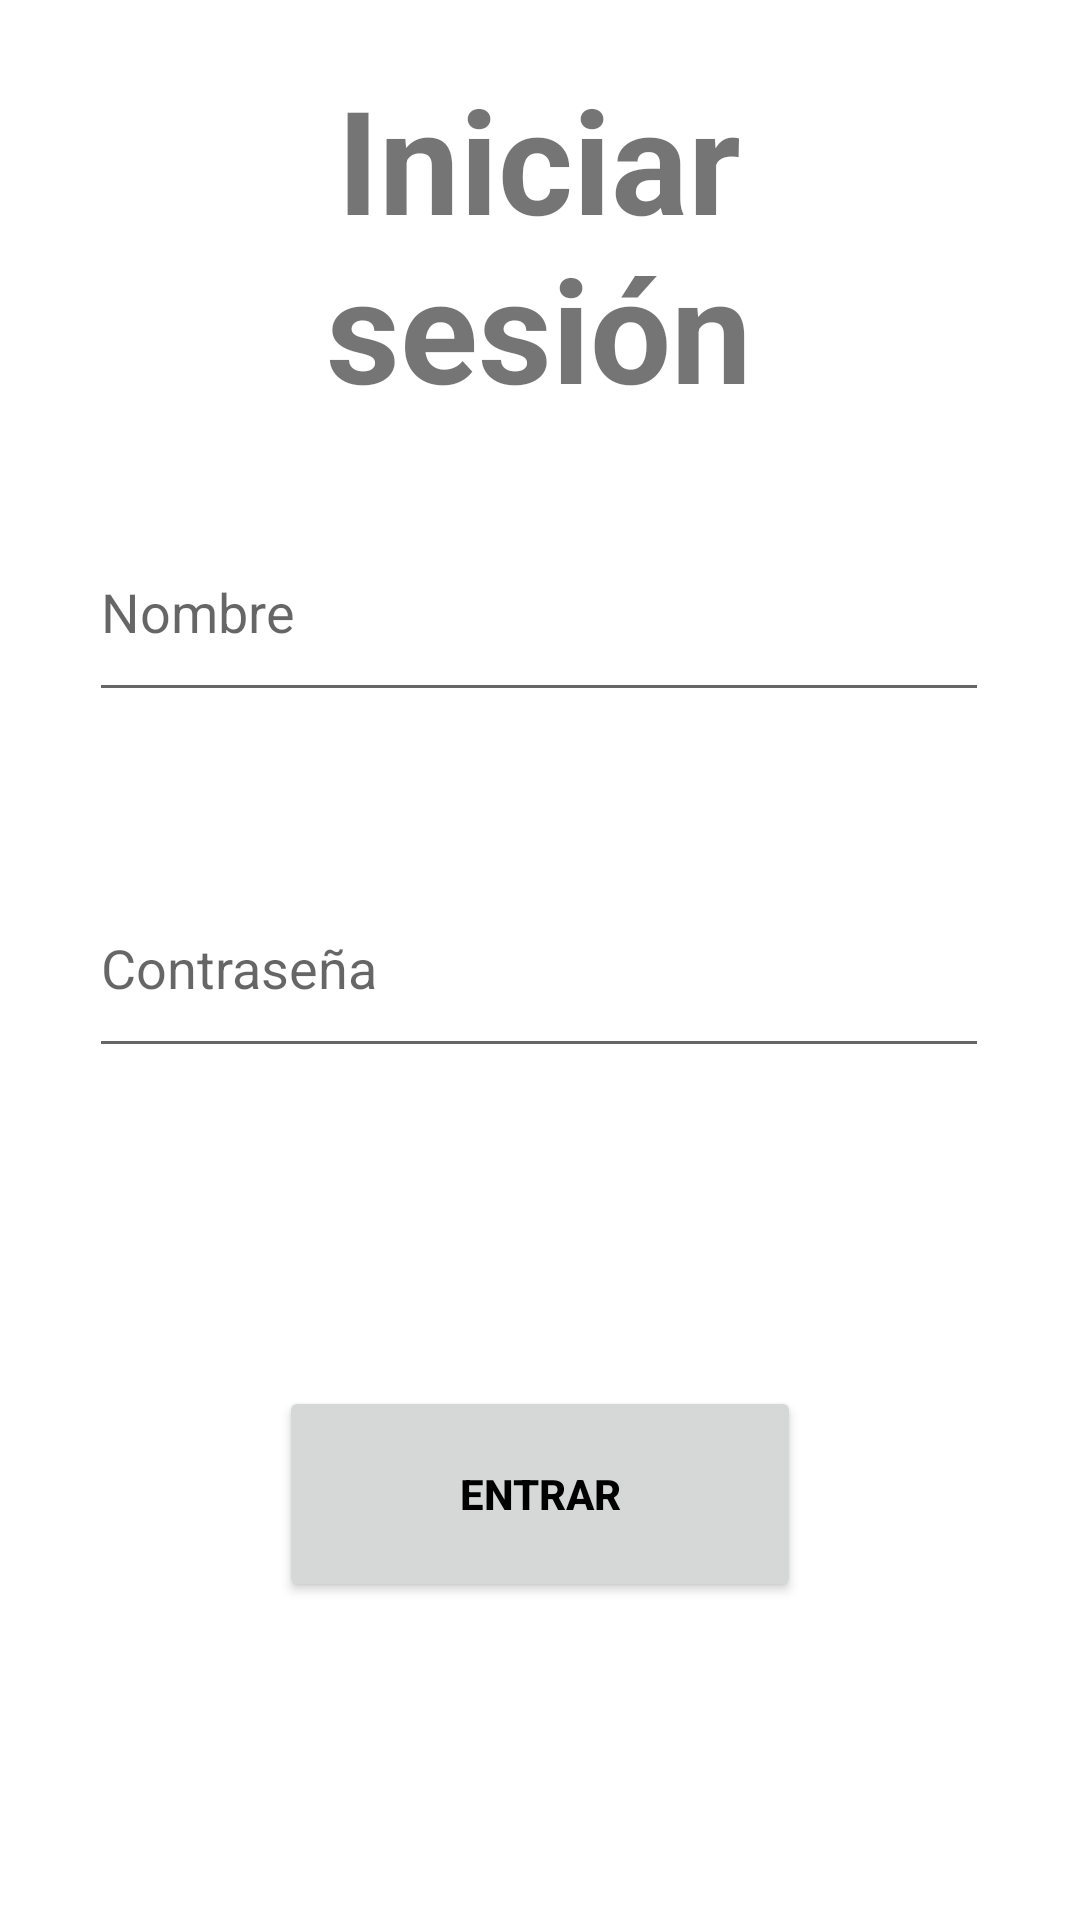

Produce the Android XML layout that renders to this screen, including the resource entries it uses.
<!-- AndroidManifest.xml: application theme Theme.Test -->
<!-- res/layout/activity_second.xml -->
<?xml version="1.0" encoding="utf-8"?>
<androidx.constraintlayout.widget.ConstraintLayout xmlns:android="http://schemas.android.com/apk/res/android"
    xmlns:app="http://schemas.android.com/apk/res-auto"
    xmlns:tools="http://schemas.android.com/tools"
    android:id="@+id/main"
    android:layout_width="match_parent"
    android:layout_height="match_parent"
    tools:context=".View.View.SecondActivity">

    <EditText
        android:id="@+id/editTextUser"
        android:layout_width="300dp"
        android:layout_height="70dp"
        android:ems="10"
        android:hint="Nombre"
        android:inputType="text"
        app:layout_constraintBottom_toTopOf="@+id/editTextPass"
        app:layout_constraintEnd_toEndOf="parent"
        app:layout_constraintHorizontal_bias="0.497"
        app:layout_constraintStart_toStartOf="parent"
        app:layout_constraintTop_toTopOf="parent"
        app:layout_constraintVertical_bias="0.774" />

    <EditText
        android:id="@+id/editTextPass"
        android:layout_width="300dp"
        android:layout_height="70dp"
        android:layout_marginBottom="284dp"
        android:ems="10"
        android:hint="Contraseña"
        android:inputType="text"
        app:layout_constraintBottom_toBottomOf="parent"
        app:layout_constraintEnd_toEndOf="parent"
        app:layout_constraintHorizontal_bias="0.497"
        app:layout_constraintStart_toStartOf="parent" />

    <TextView
        android:id="@+id/textView"
        android:layout_width="230dp"
        android:layout_height="123dp"
        android:text="Iniciar sesión"
        android:textAlignment="center"
        android:textSize="48sp"
        android:textStyle="bold"
        app:layout_constraintBottom_toTopOf="@+id/editTextUser"
        app:layout_constraintEnd_toEndOf="parent"
        app:layout_constraintHorizontal_bias="0.497"
        app:layout_constraintStart_toStartOf="parent"
        app:layout_constraintTop_toTopOf="parent"
        app:layout_constraintVertical_bias="0.469" />

    <Button
        android:id="@+id/buttonSubmit"
        android:layout_width="174dp"
        android:layout_height="72dp"
        android:text="Entrar"
        android:textColor="@color/black"
        android:textStyle="bold"
        app:layout_constraintBottom_toBottomOf="parent"
        app:layout_constraintEnd_toEndOf="parent"
        app:layout_constraintStart_toStartOf="parent"
        app:layout_constraintTop_toBottomOf="@+id/editTextPass" />
</androidx.constraintlayout.widget.ConstraintLayout>
<!-- resources referenced by this layout -->
<resources>
  <color name="black">#FF000000</color>
  <style name="Theme.Test" parent="Theme.MaterialComponents.DayNight.DarkActionBar">
          
          <item name="colorPrimary">@color/green1</item>
          <item name="colorPrimaryVariant">@color/purple_700</item>
          <item name="colorOnPrimary">@color/white</item>
          
          <item name="colorSecondary">@color/teal_200</item>
          <item name="colorSecondaryVariant">@color/teal_700</item>
          <item name="colorOnSecondary">@color/black</item>
          
          <item name="android:statusBarColor">?attr/colorPrimaryVariant</item>
          
      </style>
  <color name="green1">#1FF25C</color>
  <color name="purple_700">#FF3700B3</color>
  <color name="white">#FFFFFFFF</color>
  <color name="teal_200">#FF03DAC5</color>
  <color name="teal_700">#FF018786</color>
</resources>
